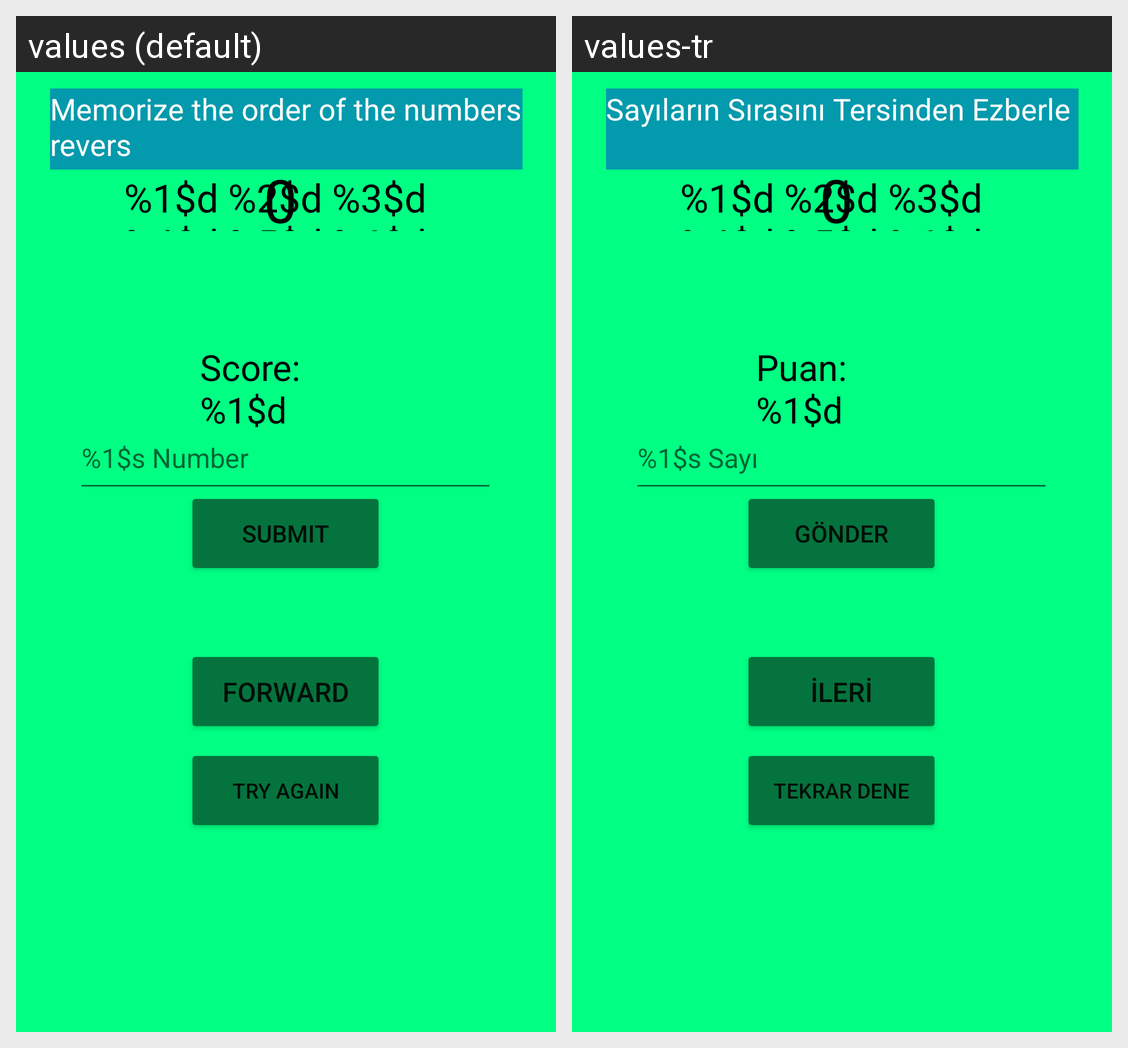

This grid shows one Android layout under two languages. Give, for every string resource on the screen, its name, the default text and each shown locale's text.
Android screen res/layout/activity_reversememorygame.xml rendered under 2 locales, left to right: values (default), values-tr. Device: Nexus 5 (rendered at 1080×1920; each locale shown at half size, 540×960, under a caption strip naming it); theme Theme.PROJE.
Strings drawn on this screen, with the default value and each locale's value (text and hints the layout hard-codes, and strings that could not be matched under every locale, appear in the picture but are not listed):

reversememorytitle
  values: Memorize the order of the numbers revers
  values-tr: Sayıların Sırasını Tersinden Ezberle

forward_button
  values: FORWARD
  values-tr: İLERİ

orderlist
  values: %1$d %2$d %3$d %4$d %5$d %6$d %7$d %8$d %9$d %10$d
  values-tr: %1$d %2$d %3$d %4$d %5$d %6$d %7$d %8$d %9$d %10$d

memorygameanswerhint
  values: %1$s Number
  values-tr: %1$s Sayı

submitbutton
  values: Submıt
  values-tr: Gönder

memorygamescore
  values: Score: %1$d
  values-tr: Puan: %1$d

tryagainbutton
  values: Try Agaın
  values-tr: Tekrar dene
